The GitHub repository FadhliRajwaa/retinopaty-diabetic contains a labelled image folder "final_split" with 4 categories: mild diabetic retinopathy, moderate diabetic retinopathy, proliferate DR, severe diabetic retinopathy. Examples follow, each with its label.

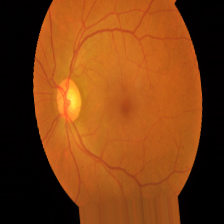
Label: mild diabetic retinopathy

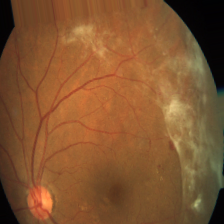
Label: proliferate DR

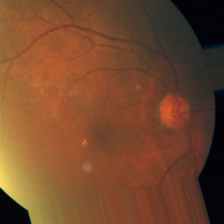
Label: moderate diabetic retinopathy

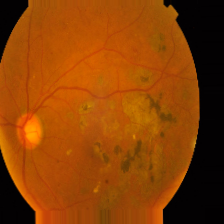
Label: moderate diabetic retinopathy

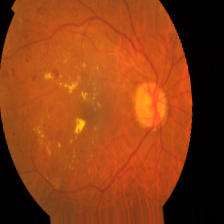
Label: proliferate DR

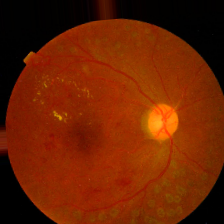
Label: severe diabetic retinopathy
